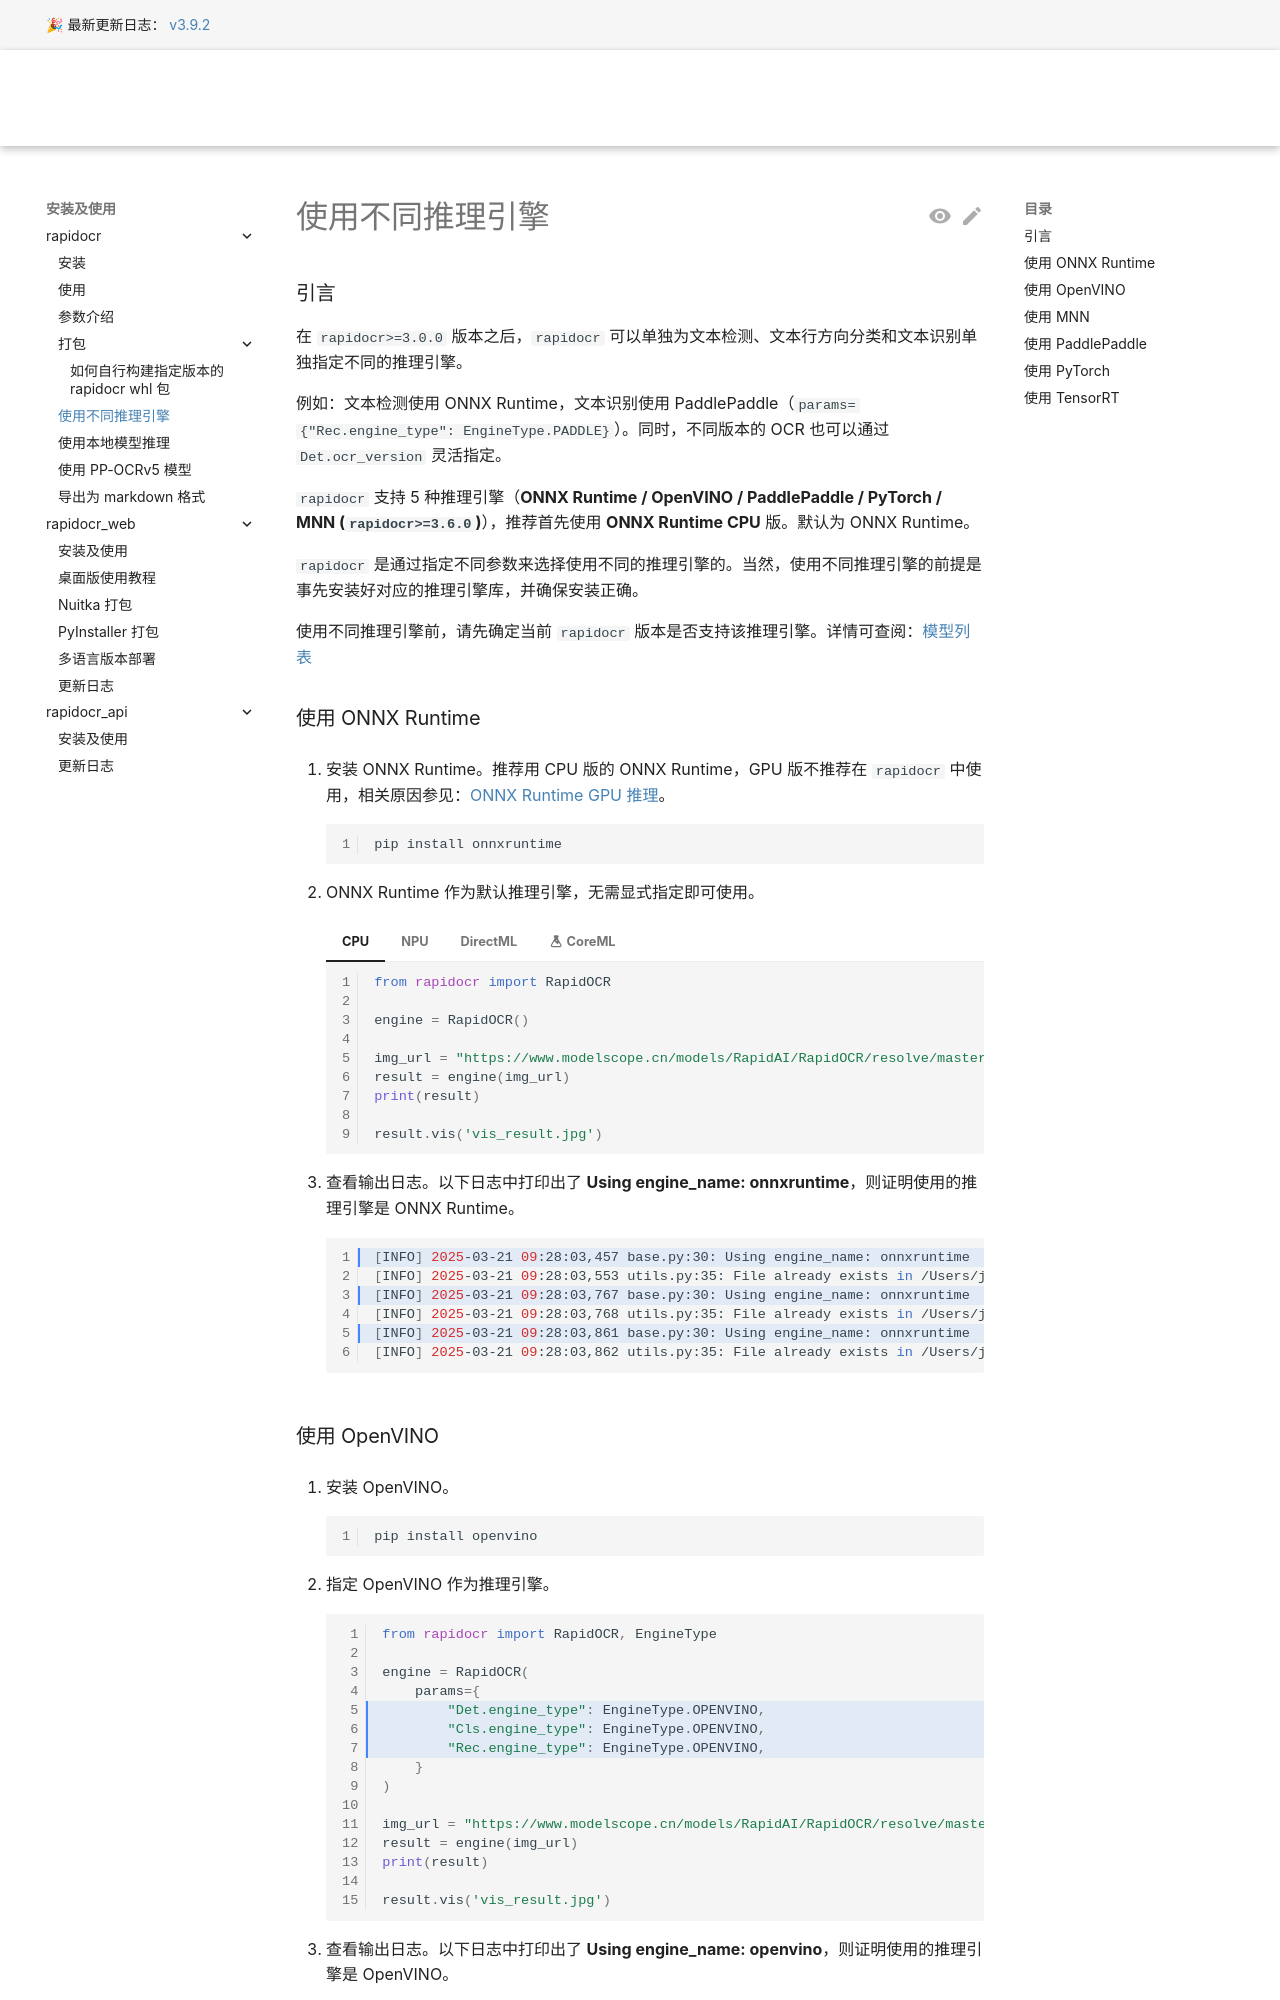

repository: RapidAI/RapidOCRDocs · page: v3.9.2/install_usage/rapidocr/how_to_use_infer_engine/index.html · generator: mkdocs

---
comments: true
# hide:
#   - toc
---

### 引言

在 `rapidocr>=3.0.0` 版本之后，`rapidocr` 可以单独为文本检测、文本行方向分类和文本识别单独指定不同的推理引擎。

例如：文本检测使用 ONNX Runtime，文本识别使用 PaddlePaddle（`params={"Rec.engine_type": EngineType.PADDLE}`）。同时，不同版本的 OCR 也可以通过 `Det.ocr_version` 灵活指定。

`rapidocr` 支持 6 种推理引擎（**ONNX Runtime / OpenVINO / PaddlePaddle / PyTorch / MNN (`rapidocr>=3.6.0`) / TensorRT (`rapidocr>=3.7.0`)**），推荐首先使用 **ONNX Runtime CPU** 版。默认为 ONNX Runtime。

`rapidocr` 是通过指定不同参数来选择使用不同的推理引擎的。当然，使用不同推理引擎的前提是事先安装好对应的推理引擎库，并确保安装正确。

使用不同推理引擎前，请先确定当前 `rapidocr` 版本是否支持该推理引擎。详情可查阅：[模型列表](../../model_list.md)

### 使用 ONNX Runtime

1. 安装 ONNX Runtime。推荐用 CPU 版的 ONNX Runtime，GPU 版不推荐在 `rapidocr` 中使用，相关原因参见：[ONNX Runtime GPU 推理](../../blog/posts/inference_engine/onnxruntime/onnxruntime-gpu.md)。

    ```bash linenums="1"
    pip install onnxruntime
    ```

2. ONNX Runtime 作为默认推理引擎，无需显式指定即可使用。

    === "CPU"

        ```python linenums="1"
        from rapidocr import RapidOCR

        engine = RapidOCR()

        img_url = "https://www.modelscope.cn/models/RapidAI/RapidOCR/resolve/master/resources/test_files/ch_en_num.jpg"
        result = engine(img_url)
        print(result)

        result.vis('vis_result.jpg')
        ```

    === "NPU"

        !!! tip

            仅在 `rapidocr>=3.1.0` 中支持。ONNX Runtime 官方相关文档：[link](https://onnxruntime.ai/docs/execution-providers/community-maintained/CANN-ExecutionProvider.html)

        1. 安装

            ```bash linenums="1"
            pip install rapidocr onnxruntime-cann
            ```

        2. 使用

            ```python linenums="1"
            from rapidocr import RapidOCR

            engine = RapidOCR(params={"EngineConfig.onnxruntime.use_cann": True})

            img_url = "https://img1.baidu.com/it/u=3619974146,1266987475&fm=253&fmt=auto&app=138&f=JPEG?w=500&h=516"
            result = engine(img_url)
            print(result)

            result.vis("vis_result.jpg")
            ```

    === "DirectML"

        !!! tip

            DirectML 仅能 Windows 10 Build 18362 及以上使用。
            ONNX Runtime 官方相关文档：[link](https://onnxruntime.ai/docs/execution-providers/DirectML-ExecutionProvider.html)

        1. 安装

            ```bash linenums="1"
            pip install rapidocr onnxruntime-directml
            ```

        2. 使用

            ```python linenums="1"
            from rapidocr import RapidOCR

            engine = RapidOCR(params={"EngineConfig.onnxruntime.use_dml": True})

            img_url = "https://img1.baidu.com/it/u=3619974146,1266987475&fm=253&fmt=auto&app=138&f=JPEG?w=500&h=516"
            result = engine(img_url)
            print(result)

            result.vis("vis_result.jpg")
            ```

    === ":material-flask: CoreML"

        !!! warning

            仅在 `rapidocr>=3.7.0` 中 **实验性** 支持。ONNX Runtime 官方相关文档：[CoreML Execution Provider](https://onnxruntime.ai/docs/execution-providers/CoreML-ExecutionProvider.html)。详细 Benchmark 参见：[基于 ONNX Runtime 来看 CoreML Provider 和 CPU Provider 在 RapidOCR 表现](../../blog/posts/inference_engine/compare_coreml_cpu_provider_perf.md)

        1. 安装

            从 `onnxruntime>=1.16` 开始， ONNX Runtime 本身已支持 macOS Apple Silicon（M1 / M2 / M3）的 CoreML 后端，无需额外安装 `coreml` 包。

            ```bash linenums="1"
            pip install onnxruntime
            ```

        2. 使用

            ```python linenums="1"
            from rapidocr import RapidOCR

            engine = RapidOCR(params={"EngineConfig.onnxruntime.use_coreml": True})

            img_url = "https://img1.baidu.com/it/u=3619974146,1266987475&fm=253&fmt=auto&app=138&f=JPEG?w=500&h=516"
            result = engine(img_url)
            print(result)

            result.vis("vis_result.jpg")
            ```

3. 查看输出日志。以下日志中打印出了 **Using engine_name: onnxruntime**，则证明使用的推理引擎是 ONNX Runtime。

    ```bash linenums="1" hl_lines="1 3 5"
    [INFO] 2025-03-21 09:28:03,457 base.py:30: Using engine_name: onnxruntime
    [INFO] 2025-03-21 09:28:03,553 utils.py:35: File already exists in /Users/joshuawang/projects/_self/RapidOCR/python/rapidocr/models/ch_PP-OCRv4_det_infer.onnx
    [INFO] 2025-03-21 09:28:03,767 base.py:30: Using engine_name: onnxruntime
    [INFO] 2025-03-21 09:28:03,768 utils.py:35: File already exists in /Users/joshuawang/projects/_self/RapidOCR/python/rapidocr/models/ch_ppocr_mobile_v2.0_cls_infer.onnx
    [INFO] 2025-03-21 09:28:03,861 base.py:30: Using engine_name: onnxruntime
    [INFO] 2025-03-21 09:28:03,862 utils.py:35: File already exists in /Users/joshuawang/projects/_self/RapidOCR/python/rapidocr/models/ch_PP-OCRv4_rec_infer.onnx
    ```
